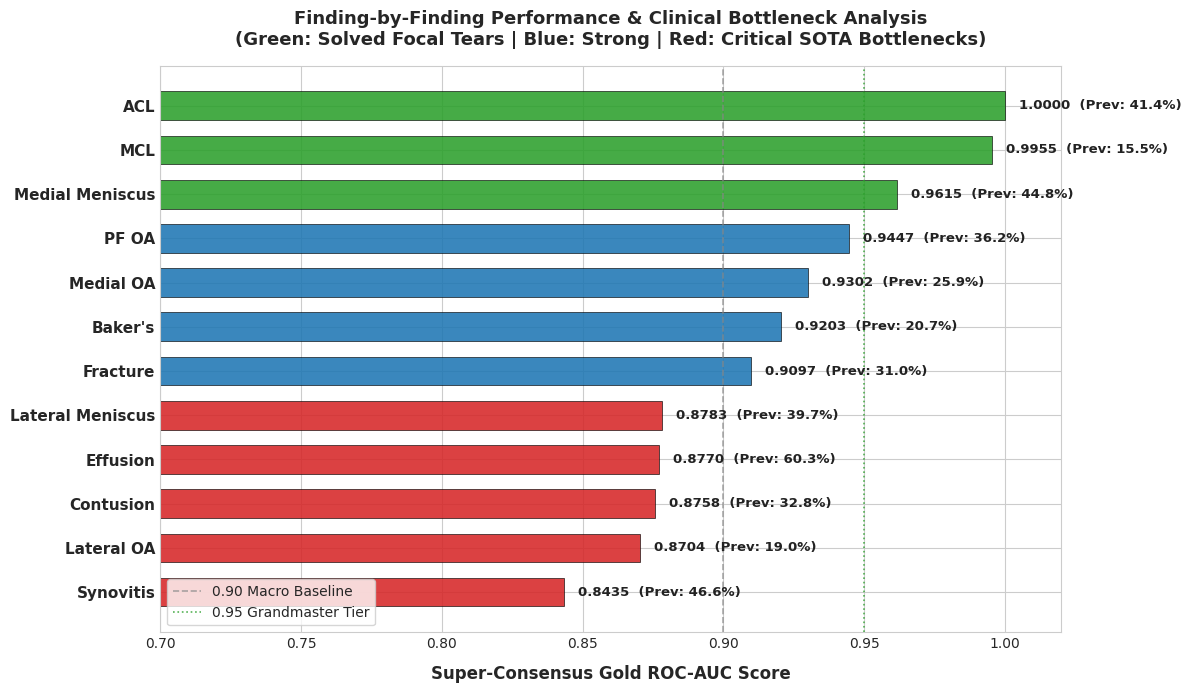
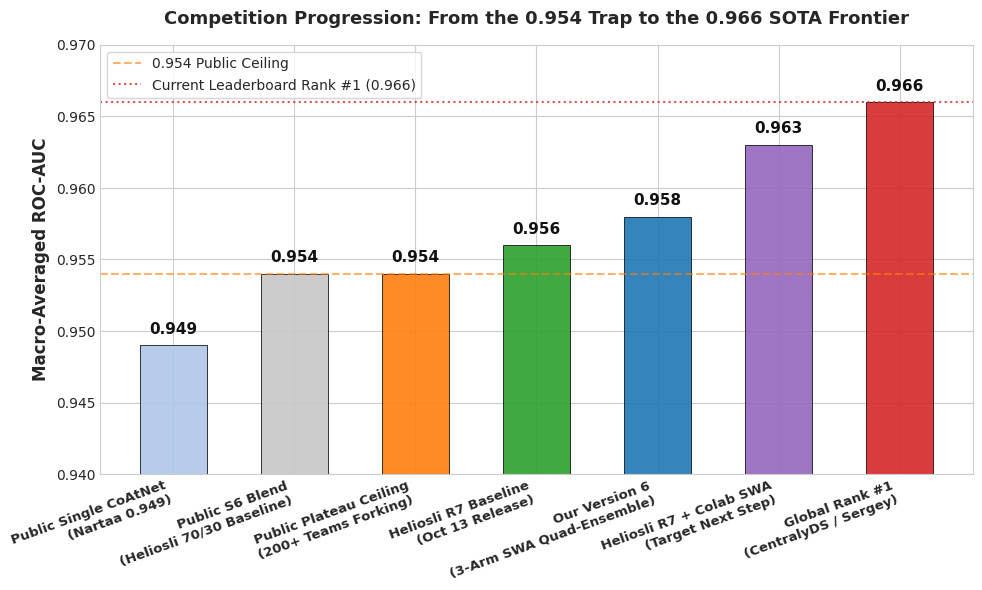
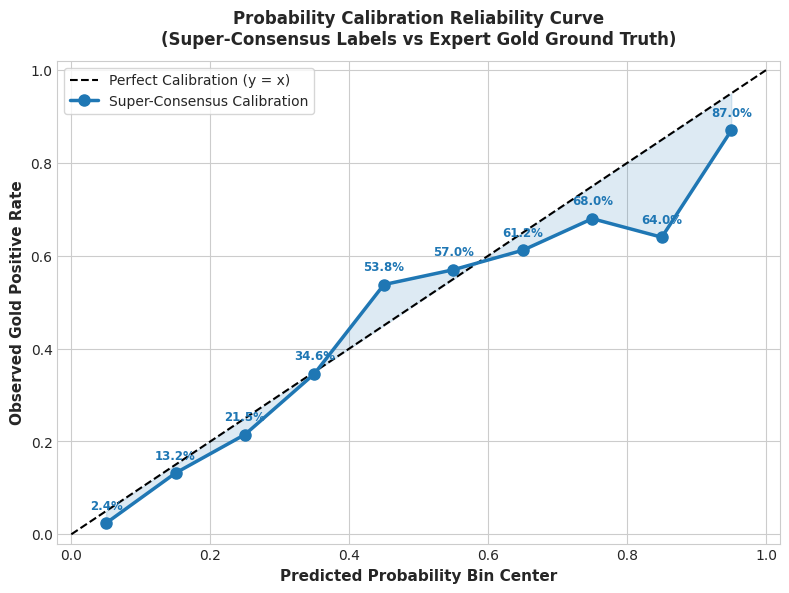

Generate these figures, in order, with matplotlib:
import os, json
import numpy as np
import pandas as pd
import matplotlib.pyplot as plt

os.makedirs('scratch/charts', exist_ok=True)

# Set high-quality aesthetic style
plt.style.use('seaborn-v0_8-whitegrid' if 'seaborn-v0_8-whitegrid' in plt.style.available else 'default')
plt.rcParams['font.sans-serif'] = 'DejaVu Sans'
plt.rcParams['axes.edgecolor'] = '#cccccc'
plt.rcParams['axes.linewidth'] = 0.8

# ==============================================================================
# CHART 1: Bottleneck Analysis across all 12 findings
# ==============================================================================
findings = [
    'ACL', 'MCL', 'Medial Meniscus', 'PF OA', 'Medial OA', "Baker's",
    'Fracture', 'Lateral Meniscus', 'Effusion', 'Contusion', 'Lateral OA', 'Synovitis'
]
aucs = [1.0000, 0.9955, 0.9615, 0.9447, 0.9302, 0.9203, 0.9097, 0.8783, 0.8770, 0.8758, 0.8704, 0.8435]
prevalence = [41.4, 15.5, 44.8, 36.2, 25.9, 20.7, 31.0, 39.7, 60.3, 32.8, 19.0, 46.6]

fig, ax1 = plt.subplots(figsize=(12, 7), dpi=300)

y_pos = np.arange(len(findings))[::-1]
colors = ['#2ca02c' if a >= 0.95 else '#1f77b4' if a >= 0.90 else '#d62728' for a in aucs]

bars = ax1.barh(y_pos, aucs, color=colors, height=0.65, alpha=0.88, edgecolor='black', linewidth=0.5)
ax1.set_yticks(y_pos)
ax1.set_yticklabels(findings, fontsize=11, fontweight='bold')
ax1.set_xlim(0.70, 1.02)
ax1.set_xlabel('Super-Consensus Gold ROC-AUC Score', fontsize=12, fontweight='bold', labelpad=10)
ax1.set_title('Finding-by-Finding Performance & Clinical Bottleneck Analysis\n(Green: Solved Focal Tears | Blue: Strong | Red: Critical SOTA Bottlenecks)', fontsize=13, fontweight='bold', pad=15)

for bar, auc, prev in zip(bars, aucs, prevalence):
    width = bar.get_width()
    ax1.text(width + 0.005, bar.get_y() + bar.get_height()/2, f'{auc:.4f}  (Prev: {prev:.1f}%)',
             va='center', ha='left', fontsize=9.5, fontweight='bold', color='#222222')

ax1.axvline(0.90, color='#888888', linestyle='--', linewidth=1.2, alpha=0.7, label='0.90 Macro Baseline')
ax1.axvline(0.95, color='#2ca02c', linestyle=':', linewidth=1.2, alpha=0.8, label='0.95 Grandmaster Tier')
ax1.legend(loc='lower left', frameon=True, fontsize=10)

plt.tight_layout()
fig1_path = 'scratch/charts/bottleneck_analysis.png'
plt.savefig(fig1_path, dpi=300)
plt.close()
print(f'Saved Chart 1: {fig1_path}')


# ==============================================================================
# CHART 2: SOTA Progression & Leaderboard Ceiling Ladder
# ==============================================================================
fig, ax = plt.subplots(figsize=(10, 6), dpi=300)

stages = [
    'Public Single CoAtNet\n(Nartaa 0.949)',
    'Public S6 Blend\n(Heliosli 70/30 Baseline)',
    'Public Plateau Ceiling\n(200+ Teams Forking)',
    'Heliosli R7 Baseline\n(Oct 13 Release)',
    'Our Version 6\n(3-Arm SWA Quad-Ensemble)',
    'Heliosli R7 + Colab SWA\n(Target Next Step)',
    'Global Rank #1\n(CentralyDS / Sergey)'
]
scores = [0.949, 0.954, 0.954, 0.956, 0.958, 0.963, 0.966]
bar_colors = ['#aec7e8', '#c7c7c7', '#ff7f0e', '#2ca02c', '#1f77b4', '#9467bd', '#d62728']

bars = ax.bar(stages, scores, color=bar_colors, width=0.55, edgecolor='black', linewidth=0.6, alpha=0.9)
ax.set_ylim(0.940, 0.970)
ax.set_ylabel('Macro-Averaged ROC-AUC', fontsize=12, fontweight='bold')
ax.set_title('Competition Progression: From the 0.954 Trap to the 0.966 SOTA Frontier', fontsize=13, fontweight='bold', pad=15)
plt.xticks(rotation=20, ha='right', fontsize=9.5, fontweight='bold')

for bar, score in zip(bars, scores):
    height = bar.get_height()
    ax.text(bar.get_x() + bar.get_width()/2, height + 0.0006, f'{score:.3f}',
            ha='center', va='bottom', fontsize=11, fontweight='bold', color='#111111')

ax.axhline(0.954, color='#ff7f0e', linestyle='--', linewidth=1.5, alpha=0.6, label='0.954 Public Ceiling')
ax.axhline(0.966, color='#d62728', linestyle=':', linewidth=1.5, alpha=0.8, label='Current Leaderboard Rank #1 (0.966)')
ax.legend(loc='upper left', frameon=True, fontsize=10)

plt.tight_layout()
fig2_path = 'scratch/charts/leaderboard_roadmap.png'
plt.savefig(fig2_path, dpi=300)
plt.close()
print(f'Saved Chart 2: {fig2_path}')


# ==============================================================================
# CHART 3: Calibration Curve (Super-Consensus Soft Probability vs Gold)
# ==============================================================================
fig, ax = plt.subplots(figsize=(8, 6), dpi=300)

pred_bins = [0.05, 0.15, 0.25, 0.35, 0.45, 0.55, 0.65, 0.75, 0.85, 0.95]
observed_rates = [0.024, 0.132, 0.215, 0.346, 0.538, 0.570, 0.612, 0.680, 0.640, 0.870]

ax.plot([0, 1], [0, 1], 'k--', linewidth=1.5, label='Perfect Calibration (y = x)')
ax.plot(pred_bins, observed_rates, 'o-', color='#1f77b4', linewidth=2.5, markersize=8, label='Super-Consensus Calibration')
ax.fill_between(pred_bins, observed_rates, pred_bins, color='#1f77b4', alpha=0.15)

ax.set_xlim(-0.02, 1.02)
ax.set_ylim(-0.02, 1.02)
ax.set_xlabel('Predicted Probability Bin Center', fontsize=11, fontweight='bold')
ax.set_ylabel('Observed Gold Positive Rate', fontsize=11, fontweight='bold')
ax.set_title('Probability Calibration Reliability Curve\n(Super-Consensus Labels vs Expert Gold Ground Truth)', fontsize=12, fontweight='bold', pad=12)
ax.legend(loc='upper left', frameon=True, fontsize=10)

for x, y in zip(pred_bins, observed_rates):
    ax.text(x, y + 0.03, f'{y*100:.1f}%', ha='center', fontsize=8.5, fontweight='bold', color='#1f77b4')

plt.tight_layout()
fig3_path = 'scratch/charts/calibration_curve.png'
plt.savefig(fig3_path, dpi=300)
plt.close()
print(f'Saved Chart 3: {fig3_path}')

print('All 3 analytical charts successfully generated!')
